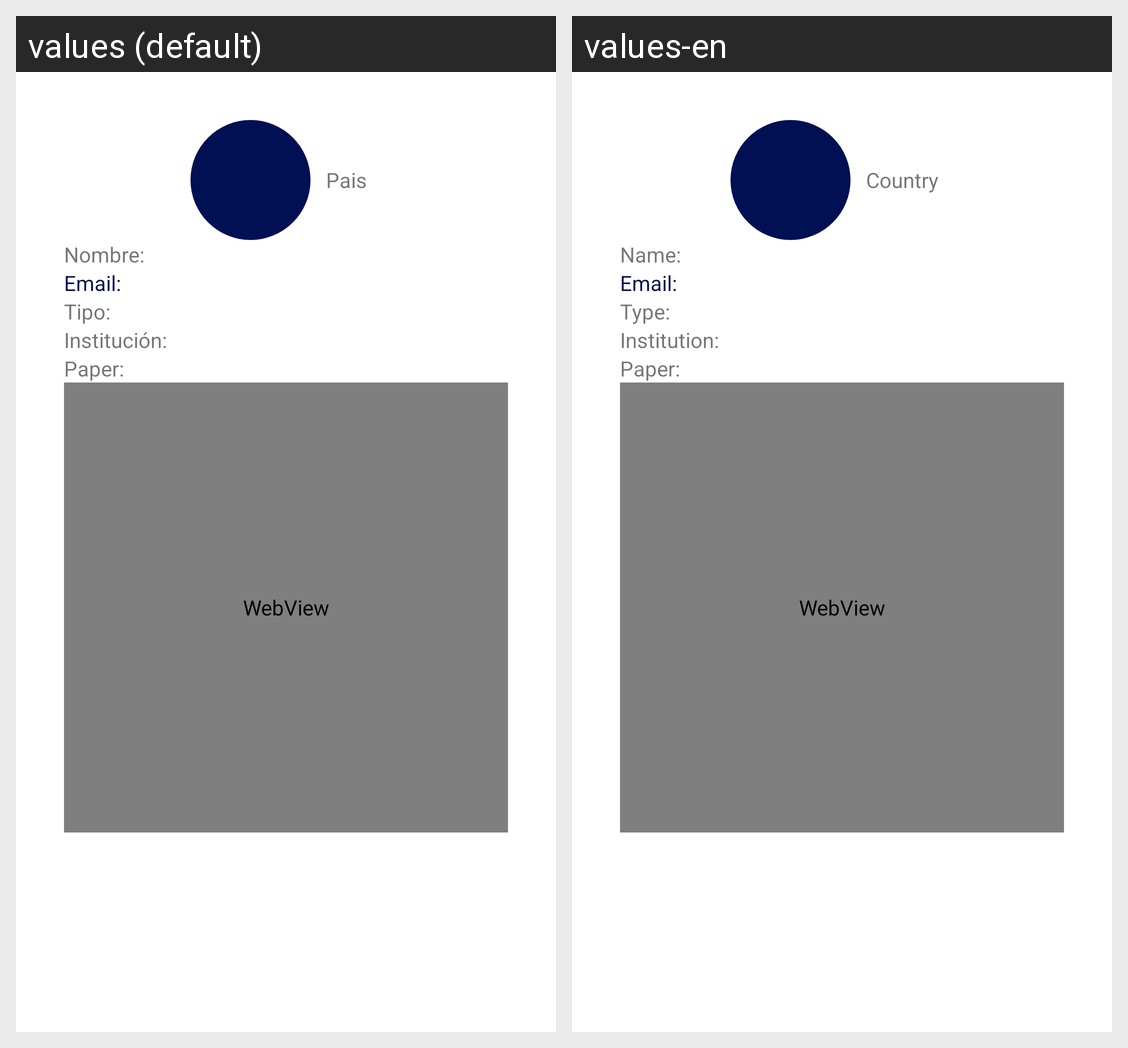

For this localized Android screen grid, give each drawn string resource with its value in every locale shown.
Android screen res/layout/activity_detail_participant.xml rendered under 2 locales, left to right: values (default), values-en. Device: Nexus 5 (rendered at 1080×1920; each locale shown at half size, 540×960, under a caption strip naming it); theme DialogTheme.
Strings drawn on this screen, with the default value and each locale's value (text and hints the layout hard-codes, and strings that could not be matched under every locale, appear in the picture but are not listed):

country
  values: Pais
  values-en: Country

email
  values: Email:
  values-en: Email:  [not translated; the default value is used]

type
  values: Tipo:
  values-en: Type:

institution
  values: Institución:
  values-en: Institution:

paper
  values: Paper:
  values-en: Paper:
